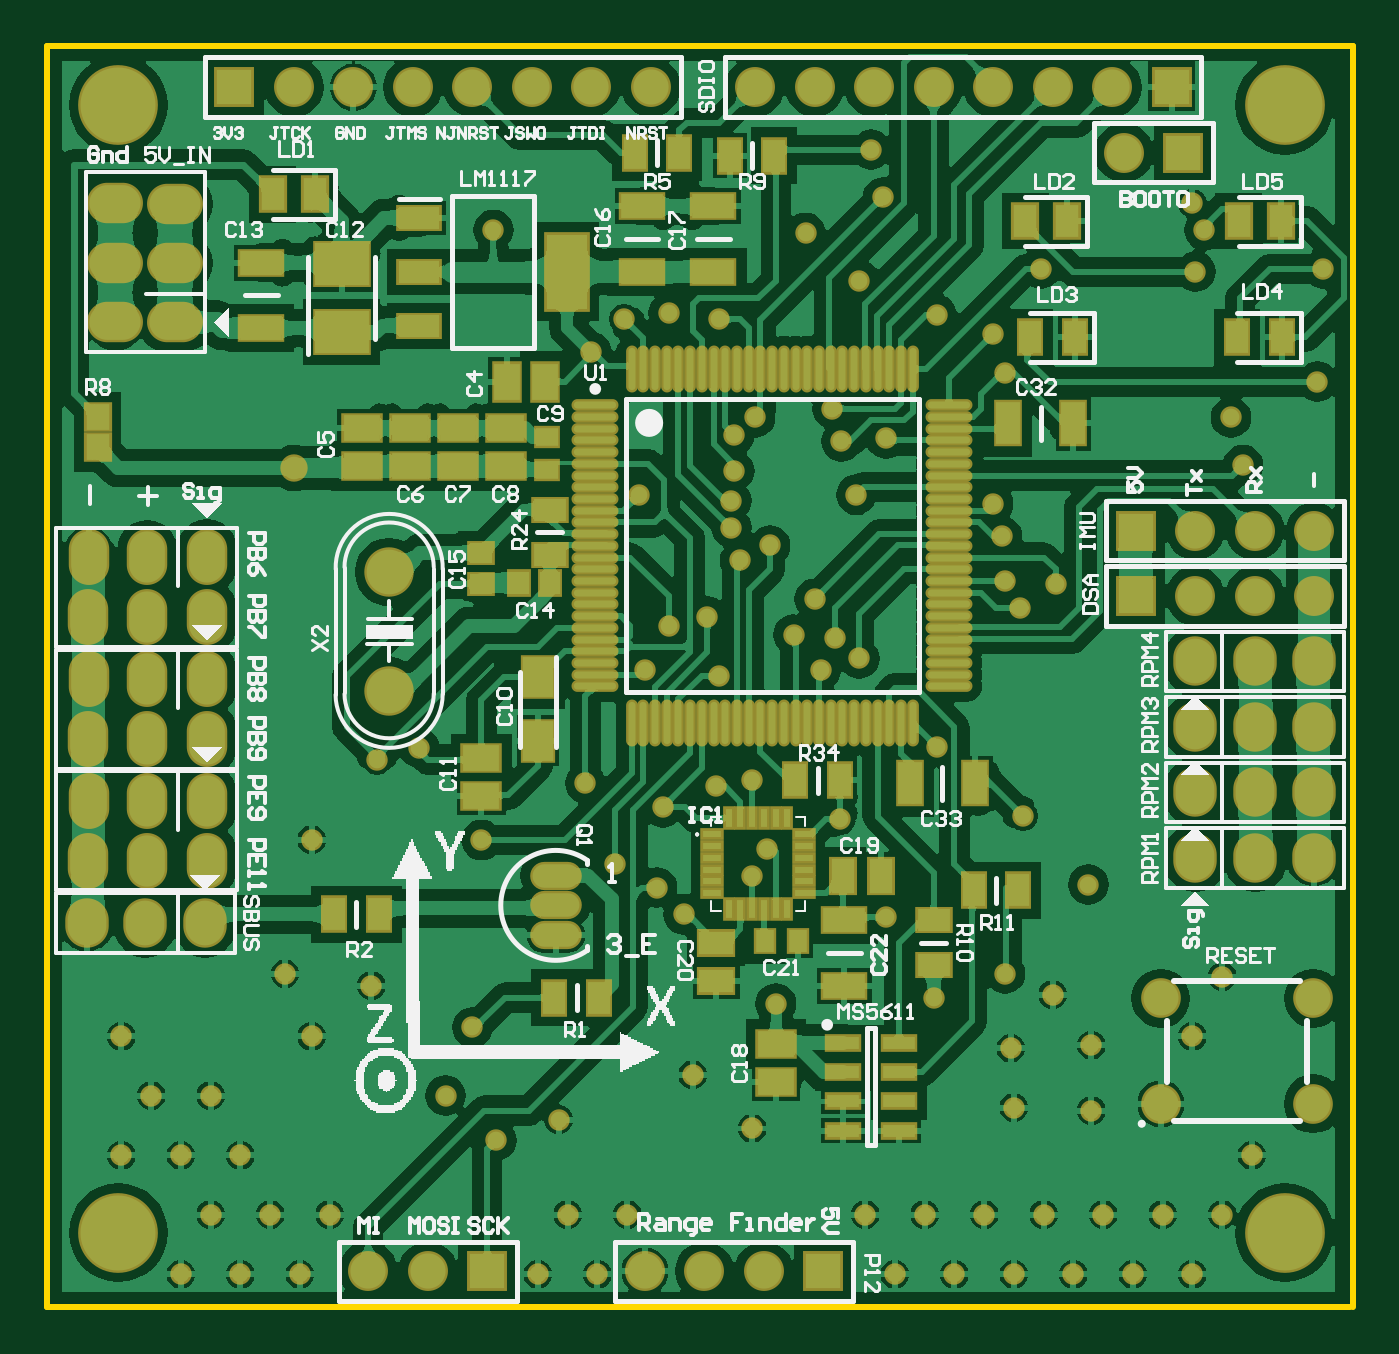
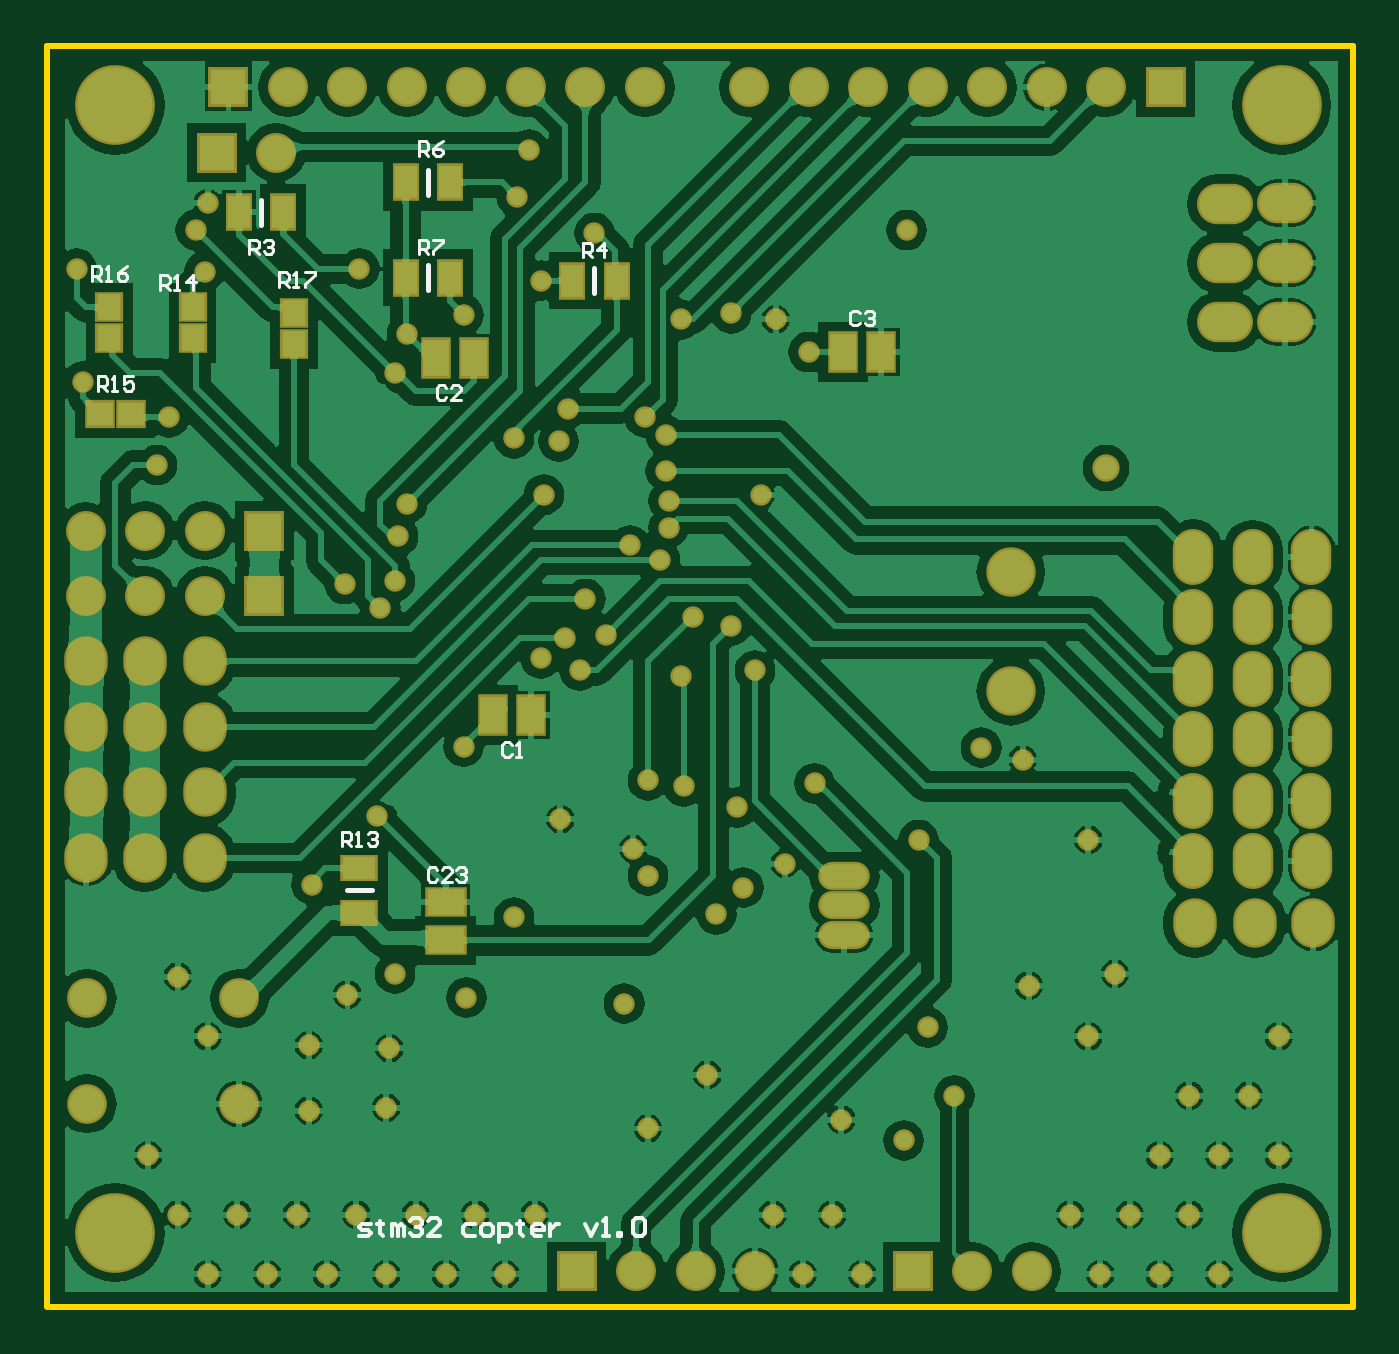
Circuit board: 9 layer files. Board 55.8 x 53.8 mm.
- bottom_copper: stm32f407_copter.GBL (135702 bytes)
- bottom_silk: stm32f407_copter.GBO (5630 bytes)
- paste: stm32f407_copter.GBP (808 bytes)
- bottom_mask: stm32f407_copter.GBS (5458 bytes)
- outline: stm32f407_copter.GKO (192 bytes)
- top_copper: stm32f407_copter.GTL (203651 bytes)
- top_silk: stm32f407_copter.GTO (46587 bytes)
- paste: stm32f407_copter.GTP (4909 bytes)
- top_mask: stm32f407_copter.GTS (9552 bytes)

=== bottom_copper: stm32f407_copter.GBL (135702 bytes, source omitted) ===
=== bottom_silk: stm32f407_copter.GBO ===
G04 Layer_Color=32896*
%FSTAX24Y24*%
%MOIN*%
G70*
G01*
G75*
%ADD61C,0.0079*%
%ADD62C,0.0060*%
%ADD63C,0.0050*%
D61*
X047293Y02655D02*
X047707D01*
X04355Y036593D02*
Y037007D01*
X04635Y036643D02*
Y037057D01*
Y038243D02*
Y038657D01*
X04915Y037743D02*
Y038157D01*
D62*
X0475Y02075D02*
X04735D01*
X0473Y0208D01*
X04735Y02085D01*
X04745D01*
X0475Y0209D01*
X04745Y02095D01*
X0473D01*
X04715Y021D02*
Y02095D01*
X0472D01*
X0471D01*
X04715D01*
Y0208D01*
X0471Y02075D01*
X04695D02*
Y02095D01*
X0469D01*
X04685Y0209D01*
Y02075D01*
Y0209D01*
X0468Y02095D01*
X04675Y0209D01*
Y02075D01*
X04665Y021D02*
X0466Y02105D01*
X0465D01*
X04645Y021D01*
Y02095D01*
X0465Y0209D01*
X04655D01*
X0465D01*
X04645Y02085D01*
Y0208D01*
X0465Y02075D01*
X0466D01*
X04665Y0208D01*
X04615Y02075D02*
X04635D01*
X04615Y02095D01*
Y021D01*
X0462Y02105D01*
X0463D01*
X04635Y021D01*
X045551Y02095D02*
X045701D01*
X045751Y0209D01*
Y0208D01*
X045701Y02075D01*
X045551D01*
X045401D02*
X045301D01*
X045251Y0208D01*
Y0209D01*
X045301Y02095D01*
X045401D01*
X045451Y0209D01*
Y0208D01*
X045401Y02075D01*
X045151Y02065D02*
Y02095D01*
X045001D01*
X044951Y0209D01*
Y0208D01*
X045001Y02075D01*
X045151D01*
X044801Y021D02*
Y02095D01*
X044851D01*
X044751D01*
X044801D01*
Y0208D01*
X044751Y02075D01*
X044451D02*
X044551D01*
X044601Y0208D01*
Y0209D01*
X044551Y02095D01*
X044451D01*
X044401Y0209D01*
Y02085D01*
X044601D01*
X044301Y02095D02*
Y02075D01*
Y02085D01*
X044251Y0209D01*
X044201Y02095D01*
X044151D01*
X043701D02*
X043601Y02075D01*
X043501Y02095D01*
X043401Y02075D02*
X043301D01*
X043351D01*
Y02105D01*
X043401Y021D01*
X043151Y02075D02*
Y0208D01*
X043101D01*
Y02075D01*
X043151D01*
X042901Y021D02*
X042852Y02105D01*
X042752D01*
X042702Y021D01*
Y0208D01*
X042752Y02075D01*
X042852D01*
X042901Y0208D01*
Y021D01*
D63*
X04375Y0372D02*
Y03744D01*
X04363D01*
X04359Y0374D01*
Y03732D01*
X04363Y03728D01*
X04375D01*
X04367D02*
X04359Y0372D01*
X04339D02*
Y03744D01*
X04351Y03732D01*
X04335D01*
X04494Y029D02*
X04498Y02904D01*
X04506D01*
X0451Y029D01*
Y02884D01*
X04506Y0288D01*
X04498D01*
X04494Y02884D01*
X04486Y0288D02*
X04478D01*
X04482D01*
Y02904D01*
X04486Y029D01*
X04604Y035D02*
X04608Y03504D01*
X04616D01*
X0462Y035D01*
Y03484D01*
X04616Y0348D01*
X04608D01*
X04604Y03484D01*
X0458Y0348D02*
X04596D01*
X0458Y03496D01*
Y035D01*
X04584Y03504D01*
X04592D01*
X04596Y035D01*
X03909Y03625D02*
X03913Y03629D01*
X03921D01*
X03925Y03625D01*
Y03609D01*
X03921Y03605D01*
X03913D01*
X03909Y03609D01*
X03901Y03625D02*
X03897Y03629D01*
X03889D01*
X03885Y03625D01*
Y03621D01*
X03889Y03617D01*
X03893D01*
X03889D01*
X03885Y03613D01*
Y03609D01*
X03889Y03605D01*
X03897D01*
X03901Y03609D01*
X04619Y0269D02*
X04623Y02694D01*
X04631D01*
X04635Y0269D01*
Y02674D01*
X04631Y0267D01*
X04623D01*
X04619Y02674D01*
X04595Y0267D02*
X04611D01*
X04595Y02686D01*
Y0269D01*
X04599Y02694D01*
X04607D01*
X04611Y0269D01*
X04587D02*
X04583Y02694D01*
X04575D01*
X04571Y0269D01*
Y02686D01*
X04575Y02682D01*
X04579D01*
X04575D01*
X04571Y02678D01*
Y02674D01*
X04575Y0267D01*
X04583D01*
X04587Y02674D01*
X04935Y03725D02*
Y03749D01*
X04923D01*
X04919Y03745D01*
Y03737D01*
X04923Y03733D01*
X04935D01*
X04927D02*
X04919Y03725D01*
X04911Y03745D02*
X04907Y03749D01*
X04899D01*
X04895Y03745D01*
Y03741D01*
X04899Y03737D01*
X04903D01*
X04899D01*
X04895Y03733D01*
Y03729D01*
X04899Y03725D01*
X04907D01*
X04911Y03729D01*
X0465Y0389D02*
Y03914D01*
X04638D01*
X04634Y0391D01*
Y03902D01*
X04638Y03898D01*
X0465D01*
X04642D02*
X04634Y0389D01*
X0461Y03914D02*
X04618Y0391D01*
X04626Y03902D01*
Y03894D01*
X04622Y0389D01*
X04614D01*
X0461Y03894D01*
Y03898D01*
X04614Y03902D01*
X04626D01*
X0465Y03725D02*
Y03749D01*
X04638D01*
X04634Y03745D01*
Y03737D01*
X04638Y03733D01*
X0465D01*
X04642D02*
X04634Y03725D01*
X04626Y03749D02*
X0461D01*
Y03745D01*
X04626Y03729D01*
Y03725D01*
X0478Y0273D02*
Y02754D01*
X04768D01*
X04764Y0275D01*
Y02742D01*
X04768Y02738D01*
X0478D01*
X04772D02*
X04764Y0273D01*
X04756D02*
X04748D01*
X04752D01*
Y02754D01*
X04756Y0275D01*
X04736D02*
X04732Y02754D01*
X04724D01*
X0472Y0275D01*
Y02746D01*
X04724Y02742D01*
X04728D01*
X04724D01*
X0472Y02738D01*
Y02734D01*
X04724Y0273D01*
X04732D01*
X04736Y02734D01*
X05085Y03665D02*
Y03689D01*
X05073D01*
X05069Y03685D01*
Y03677D01*
X05073Y03673D01*
X05085D01*
X05077D02*
X05069Y03665D01*
X05061D02*
X05053D01*
X05057D01*
Y03689D01*
X05061Y03685D01*
X05029Y03665D02*
Y03689D01*
X05041Y03677D01*
X05025D01*
X0519Y03495D02*
Y03519D01*
X05178D01*
X05174Y03515D01*
Y03507D01*
X05178Y03503D01*
X0519D01*
X05182D02*
X05174Y03495D01*
X05166D02*
X05158D01*
X05162D01*
Y03519D01*
X05166Y03515D01*
X0513Y03519D02*
X05146D01*
Y03507D01*
X05138Y03511D01*
X05134D01*
X0513Y03507D01*
Y03499D01*
X05134Y03495D01*
X05142D01*
X05146Y03499D01*
X052Y0368D02*
Y03704D01*
X05188D01*
X05184Y037D01*
Y03692D01*
X05188Y03688D01*
X052D01*
X05192D02*
X05184Y0368D01*
X05176D02*
X05168D01*
X05172D01*
Y03704D01*
X05176Y037D01*
X0514Y03704D02*
X05148Y037D01*
X05156Y03692D01*
Y03684D01*
X05152Y0368D01*
X05144D01*
X0514Y03684D01*
Y03688D01*
X05144Y03692D01*
X05156D01*
X04885Y0367D02*
Y03694D01*
X04873D01*
X04869Y0369D01*
Y03682D01*
X04873Y03678D01*
X04885D01*
X04877D02*
X04869Y0367D01*
X04861D02*
X04853D01*
X04857D01*
Y03694D01*
X04861Y0369D01*
X04841Y03694D02*
X04825D01*
Y0369D01*
X04841Y03674D01*
Y0367D01*
M02*

=== paste: stm32f407_copter.GBP ===
G04 Layer_Color=128*
%FSTAX24Y24*%
%MOIN*%
G70*
G01*
G75*
%ADD12R,0.0394X0.0433*%
%ADD18R,0.0374X0.0551*%
%ADD20R,0.0433X0.0618*%
%ADD21R,0.0618X0.0433*%
%ADD24R,0.0551X0.0374*%
%ADD56R,0.0433X0.0394*%
D12*
X0486Y035738D02*
D03*
Y03625D02*
D03*
X0503Y035838D02*
D03*
Y03635D02*
D03*
X0517Y035838D02*
D03*
Y03635D02*
D03*
D18*
X043924Y0368D02*
D03*
X043176D02*
D03*
X046724Y03685D02*
D03*
X045976D02*
D03*
Y03845D02*
D03*
X046724D02*
D03*
X049524Y03795D02*
D03*
X048776D02*
D03*
D20*
X04525Y0295D02*
D03*
X044612D02*
D03*
X046219Y0355D02*
D03*
X045581D02*
D03*
X039369Y0356D02*
D03*
X038731D02*
D03*
D21*
X04605Y025712D02*
D03*
Y02635D02*
D03*
D24*
X0475Y026176D02*
D03*
Y026924D02*
D03*
D56*
X051344Y03455D02*
D03*
X051856D02*
D03*
M02*

=== bottom_mask: stm32f407_copter.GBS ===
G04 Layer_Color=16711935*
%FSTAX24Y24*%
%MOIN*%
G70*
G01*
G75*
%ADD67R,0.0474X0.0513*%
%ADD73R,0.0454X0.0631*%
%ADD75R,0.0513X0.0698*%
%ADD76R,0.0698X0.0513*%
%ADD79R,0.0631X0.0454*%
%ADD88R,0.0671X0.0671*%
%ADD89C,0.0671*%
%ADD90O,0.0680X0.0940*%
%ADD91O,0.0730X0.0830*%
%ADD92C,0.0667*%
%ADD93C,0.0830*%
%ADD94C,0.1340*%
%ADD95O,0.0940X0.0680*%
%ADD96O,0.0867X0.0474*%
%ADD97O,0.0867X0.0474*%
%ADD98C,0.0360*%
%ADD99C,0.0460*%
%ADD100R,0.0513X0.0474*%
D67*
X0486Y035738D02*
D03*
Y03625D02*
D03*
X0503Y035838D02*
D03*
Y03635D02*
D03*
X0517Y035838D02*
D03*
Y03635D02*
D03*
D73*
X043924Y0368D02*
D03*
X043176D02*
D03*
X046724Y03685D02*
D03*
X045976D02*
D03*
Y03845D02*
D03*
X046724D02*
D03*
X049524Y03795D02*
D03*
X048776D02*
D03*
D75*
X04525Y0295D02*
D03*
X044612D02*
D03*
X046219Y0355D02*
D03*
X045581D02*
D03*
X039369Y0356D02*
D03*
X038731D02*
D03*
D76*
X04605Y025712D02*
D03*
Y02635D02*
D03*
D79*
X0475Y026176D02*
D03*
Y026924D02*
D03*
D88*
X0382Y02015D02*
D03*
X0499Y03895D02*
D03*
X0497Y04005D02*
D03*
X0491Y0326D02*
D03*
Y0315D02*
D03*
X04385Y02015D02*
D03*
X03395Y04005D02*
D03*
D89*
X0372Y02015D02*
D03*
X0362D02*
D03*
X0489Y03895D02*
D03*
X0427Y04005D02*
D03*
X0437D02*
D03*
X0447D02*
D03*
X0457D02*
D03*
X0467D02*
D03*
X0477D02*
D03*
X0487D02*
D03*
X0501Y0326D02*
D03*
X0511D02*
D03*
X0521D02*
D03*
X0501Y0315D02*
D03*
X0511D02*
D03*
X0521D02*
D03*
X04285Y02015D02*
D03*
X04185D02*
D03*
X04085D02*
D03*
X03495Y04005D02*
D03*
X03595D02*
D03*
X03695D02*
D03*
X03795D02*
D03*
X03895D02*
D03*
X03995D02*
D03*
X04095D02*
D03*
D90*
X033488Y02805D02*
D03*
X032488D02*
D03*
X031498D02*
D03*
X033488Y02705D02*
D03*
X031488D02*
D03*
X032488D02*
D03*
X033488Y0301D02*
D03*
X032488D02*
D03*
X031498D02*
D03*
X033488Y0291D02*
D03*
X031488D02*
D03*
X032488D02*
D03*
X033488Y032153D02*
D03*
X032488Y03215D02*
D03*
X031498D02*
D03*
X033488Y03115D02*
D03*
X031488D02*
D03*
X032488D02*
D03*
D91*
X033458Y026D02*
D03*
X032448D02*
D03*
X031468D02*
D03*
X0501Y0293D02*
D03*
X05111D02*
D03*
X05209D02*
D03*
X0501Y0304D02*
D03*
X05111D02*
D03*
X05209D02*
D03*
X0501Y0282D02*
D03*
X05111D02*
D03*
X05209D02*
D03*
X0501Y0271D02*
D03*
X05111D02*
D03*
X05209D02*
D03*
D92*
X05208Y024736D02*
D03*
Y022964D02*
D03*
X04952Y024736D02*
D03*
Y022964D02*
D03*
D93*
X03655Y0299D02*
D03*
Y0319D02*
D03*
D94*
X0516Y03975D02*
D03*
Y0208D02*
D03*
X032D02*
D03*
Y03975D02*
D03*
D95*
X03295Y0361D02*
D03*
Y0371D02*
D03*
Y03809D02*
D03*
X03195Y0361D02*
D03*
Y0381D02*
D03*
Y0371D02*
D03*
D96*
X03935Y0268D02*
D03*
D97*
Y0263D02*
D03*
Y0258D02*
D03*
D98*
X04575Y028969D02*
D03*
X0429Y02725D02*
D03*
X04105Y0266D02*
D03*
X04265Y0268D02*
D03*
X0457Y02475D02*
D03*
X044124Y02775D02*
D03*
X0415Y02615D02*
D03*
X0375Y0231D02*
D03*
X04115Y02795D02*
D03*
X04125Y031D02*
D03*
X03835Y02235D02*
D03*
X0421Y03015D02*
D03*
X04085Y03025D02*
D03*
X0419Y03115D02*
D03*
X04445Y0368D02*
D03*
X04075Y0332D02*
D03*
X0475Y037D02*
D03*
X05215Y0351D02*
D03*
X04355Y0376D02*
D03*
X0449Y03415D02*
D03*
X04465Y039D02*
D03*
X04485Y0382D02*
D03*
X04575Y036225D02*
D03*
X0501Y03695D02*
D03*
X05025Y03765D02*
D03*
X0444Y0332D02*
D03*
X04405Y0308D02*
D03*
X04235Y0342D02*
D03*
X0423Y03265D02*
D03*
X04295Y03235D02*
D03*
X04245Y0321D02*
D03*
X0437Y03145D02*
D03*
X04335Y03085D02*
D03*
X0438Y03025D02*
D03*
X0427Y0345D02*
D03*
X04125Y03625D02*
D03*
X04415Y0341D02*
D03*
X03985Y02835D02*
D03*
X0381Y0274D02*
D03*
X04445Y03045D02*
D03*
X04775Y0317D02*
D03*
X04685Y0325D02*
D03*
X0469Y03175D02*
D03*
X04715Y0313D02*
D03*
X0507Y0345D02*
D03*
X05225Y037D02*
D03*
X0421Y03615D02*
D03*
X0509Y0337D02*
D03*
X04035Y027D02*
D03*
X0472Y0278D02*
D03*
X0467Y0359D02*
D03*
X0383Y03765D02*
D03*
X0469Y02515D02*
D03*
X0483Y02665D02*
D03*
X03795Y02425D02*
D03*
X0405Y03615D02*
D03*
X03635Y02875D02*
D03*
X04235Y0336D02*
D03*
X0423Y0331D02*
D03*
X03705Y02895D02*
D03*
X0467Y03305D02*
D03*
X044Y03465D02*
D03*
X0469Y03525D02*
D03*
X03995Y0356D02*
D03*
X04305Y02465D02*
D03*
X0449Y0261D02*
D03*
X04265Y0284D02*
D03*
X04205Y0283D02*
D03*
X03205Y0221D02*
D03*
X03255Y0231D02*
D03*
X03205Y0241D02*
D03*
X03305Y0201D02*
D03*
X03355Y0211D02*
D03*
X03305Y0221D02*
D03*
X03355Y0231D02*
D03*
X03405Y0201D02*
D03*
X03455Y0211D02*
D03*
X03405Y0221D02*
D03*
X03505Y0201D02*
D03*
X03555Y0211D02*
D03*
X03905Y0201D02*
D03*
X03955Y0211D02*
D03*
X04005Y0201D02*
D03*
X04055Y0211D02*
D03*
X04455D02*
D03*
X04505Y0201D02*
D03*
X04555Y0211D02*
D03*
X04605Y0201D02*
D03*
X04655Y0211D02*
D03*
X04705Y0201D02*
D03*
X04755Y0211D02*
D03*
X04805Y0201D02*
D03*
X04855Y0211D02*
D03*
X04905Y0201D02*
D03*
X04955Y0211D02*
D03*
X05005Y0201D02*
D03*
X05055Y0211D02*
D03*
X05005Y0241D02*
D03*
X05055Y0251D02*
D03*
X05005Y0381D02*
D03*
X05105Y0221D02*
D03*
X047Y0239D02*
D03*
X04705Y0229D02*
D03*
X04835Y02395D02*
D03*
Y02285D02*
D03*
X0477Y0248D02*
D03*
X0348Y02515D02*
D03*
X03525Y0241D02*
D03*
X03625Y02495D02*
D03*
X0394Y0227D02*
D03*
X04165Y02345D02*
D03*
X04265Y02255D02*
D03*
X03525Y0274D02*
D03*
D99*
X03495Y03365D02*
D03*
D100*
X051344Y03455D02*
D03*
X051856D02*
D03*
M02*

=== outline: stm32f407_copter.GKO ===
G04 Layer_Color=16711935*
%FSTAX24Y24*%
%MOIN*%
G70*
G01*
G75*
%ADD33C,0.0100*%
D33*
X0308Y01955D02*
Y04075D01*
X05275D01*
X0308Y01955D02*
X0527D01*
X05275D02*
Y04075D01*
M02*

=== top_copper: stm32f407_copter.GTL (203651 bytes, source omitted) ===
=== top_silk: stm32f407_copter.GTO (46587 bytes, source omitted) ===
=== paste: stm32f407_copter.GTP ===
G04 Layer_Color=8421504*
%FSTAX24Y24*%
%MOIN*%
G70*
G01*
G75*
%ADD10R,0.0315X0.0118*%
%ADD11R,0.0118X0.0315*%
%ADD12R,0.0394X0.0433*%
%ADD13R,0.0689X0.1260*%
%ADD14R,0.0689X0.0374*%
%ADD15O,0.0118X0.0709*%
%ADD16O,0.0709X0.0118*%
%ADD17R,0.0717X0.0402*%
%ADD18R,0.0374X0.0551*%
%ADD19R,0.0906X0.0709*%
%ADD20R,0.0433X0.0618*%
%ADD21R,0.0618X0.0433*%
%ADD22R,0.0390X0.0579*%
%ADD23R,0.0394X0.0551*%
%ADD24R,0.0551X0.0374*%
%ADD25R,0.0386X0.0339*%
%ADD26R,0.0339X0.0386*%
%ADD27R,0.0512X0.0669*%
%ADD28R,0.0579X0.0390*%
%ADD29R,0.0402X0.0717*%
%ADD30R,0.0370X0.0295*%
%ADD31R,0.0532X0.0217*%
%ADD32R,0.0295X0.0370*%
D10*
X041982Y027492D02*
D03*
Y027295D02*
D03*
Y027098D02*
D03*
Y026902D02*
D03*
Y026705D02*
D03*
Y026508D02*
D03*
X043518D02*
D03*
Y026705D02*
D03*
Y026902D02*
D03*
Y027098D02*
D03*
Y027295D02*
D03*
Y027492D02*
D03*
D11*
X042258Y026232D02*
D03*
X042455D02*
D03*
X042652D02*
D03*
X042848D02*
D03*
X043045D02*
D03*
X043242D02*
D03*
Y027768D02*
D03*
X043045D02*
D03*
X042848D02*
D03*
X042652D02*
D03*
X042455D02*
D03*
X042258D02*
D03*
D12*
X03165Y034D02*
D03*
Y034512D02*
D03*
D13*
X03954Y03695D02*
D03*
D14*
X03706Y036044D02*
D03*
Y03695D02*
D03*
Y037856D02*
D03*
D15*
X040624Y035315D02*
D03*
X040821D02*
D03*
X041018D02*
D03*
X041215D02*
D03*
X041412D02*
D03*
X041609D02*
D03*
X041806D02*
D03*
X042002D02*
D03*
X042199D02*
D03*
X042396D02*
D03*
X042593D02*
D03*
X04279D02*
D03*
X042987D02*
D03*
X043183D02*
D03*
X04338D02*
D03*
X043577D02*
D03*
X043774D02*
D03*
X043971D02*
D03*
X044168D02*
D03*
X044365D02*
D03*
X044561D02*
D03*
X044758D02*
D03*
X044955D02*
D03*
X045152D02*
D03*
X045349D02*
D03*
Y02937D02*
D03*
X045152D02*
D03*
X044955D02*
D03*
X044758D02*
D03*
X044561D02*
D03*
X044365D02*
D03*
X044168D02*
D03*
X043971D02*
D03*
X043774D02*
D03*
X043577D02*
D03*
X04338D02*
D03*
X043183D02*
D03*
X042987D02*
D03*
X04279D02*
D03*
X042593D02*
D03*
X042396D02*
D03*
X042199D02*
D03*
X042002D02*
D03*
X041806D02*
D03*
X041609D02*
D03*
X041412D02*
D03*
X041215D02*
D03*
X041018D02*
D03*
X040821D02*
D03*
X040624D02*
D03*
D16*
X045959Y034704D02*
D03*
Y034507D02*
D03*
Y034311D02*
D03*
Y034114D02*
D03*
Y033917D02*
D03*
Y03372D02*
D03*
Y033523D02*
D03*
Y033326D02*
D03*
Y03313D02*
D03*
Y032933D02*
D03*
Y032736D02*
D03*
Y032539D02*
D03*
Y032342D02*
D03*
Y032145D02*
D03*
Y031948D02*
D03*
Y031752D02*
D03*
Y031555D02*
D03*
Y031358D02*
D03*
Y031161D02*
D03*
Y030964D02*
D03*
Y030767D02*
D03*
Y03057D02*
D03*
Y030374D02*
D03*
Y030177D02*
D03*
Y02998D02*
D03*
X040014D02*
D03*
Y030177D02*
D03*
Y030374D02*
D03*
Y03057D02*
D03*
Y030767D02*
D03*
Y030964D02*
D03*
Y031161D02*
D03*
Y031358D02*
D03*
Y031555D02*
D03*
Y031752D02*
D03*
Y031948D02*
D03*
Y032145D02*
D03*
Y032342D02*
D03*
Y032539D02*
D03*
Y032736D02*
D03*
Y032933D02*
D03*
Y03313D02*
D03*
Y033326D02*
D03*
Y033523D02*
D03*
Y03372D02*
D03*
Y033917D02*
D03*
Y034114D02*
D03*
Y034311D02*
D03*
Y034507D02*
D03*
Y034704D02*
D03*
D17*
X042Y036949D02*
D03*
Y038051D02*
D03*
X0408Y036949D02*
D03*
Y038051D02*
D03*
X0344Y036D02*
D03*
Y037102D02*
D03*
X0442Y024949D02*
D03*
Y026051D02*
D03*
D18*
X040676Y03895D02*
D03*
X041424D02*
D03*
X040074Y02475D02*
D03*
X039326D02*
D03*
X035626Y02615D02*
D03*
X036374D02*
D03*
X046376Y02655D02*
D03*
X047124D02*
D03*
X043376Y0284D02*
D03*
X044124D02*
D03*
X047326Y03585D02*
D03*
X048074D02*
D03*
X050802D02*
D03*
X05155D02*
D03*
X042276Y0389D02*
D03*
X043024D02*
D03*
D19*
X03575Y037071D02*
D03*
Y035929D02*
D03*
D20*
X039169Y0351D02*
D03*
X038531D02*
D03*
D21*
X036087Y033681D02*
D03*
Y034319D02*
D03*
X036896Y033681D02*
D03*
Y034319D02*
D03*
X037706Y033681D02*
D03*
Y034319D02*
D03*
X038516Y033681D02*
D03*
Y034319D02*
D03*
X0381Y028769D02*
D03*
Y028131D02*
D03*
X04305Y023331D02*
D03*
Y023969D02*
D03*
D22*
X044177Y0268D02*
D03*
X044823D02*
D03*
D23*
X035304Y03825D02*
D03*
X034596D02*
D03*
X04795Y0378D02*
D03*
X047241D02*
D03*
X051535D02*
D03*
X050826D02*
D03*
D24*
X03925Y032941D02*
D03*
Y032193D02*
D03*
X0457Y026048D02*
D03*
Y0253D02*
D03*
D25*
X0381Y032226D02*
D03*
Y031707D02*
D03*
D26*
X03926Y031717D02*
D03*
X03874D02*
D03*
D27*
X03905Y029069D02*
D03*
Y030131D02*
D03*
D28*
X04205Y025673D02*
D03*
Y025027D02*
D03*
D29*
X048051Y0344D02*
D03*
X046949D02*
D03*
X046401Y02835D02*
D03*
X045299D02*
D03*
D30*
X0392Y033624D02*
D03*
Y034176D02*
D03*
D31*
X045122Y023988D02*
D03*
Y023496D02*
D03*
Y023004D02*
D03*
Y022512D02*
D03*
X044178D02*
D03*
Y023004D02*
D03*
Y023496D02*
D03*
Y023988D02*
D03*
D32*
X042874Y0257D02*
D03*
X043426D02*
D03*
M02*

=== top_mask: stm32f407_copter.GTS (9552 bytes, source omitted) ===
